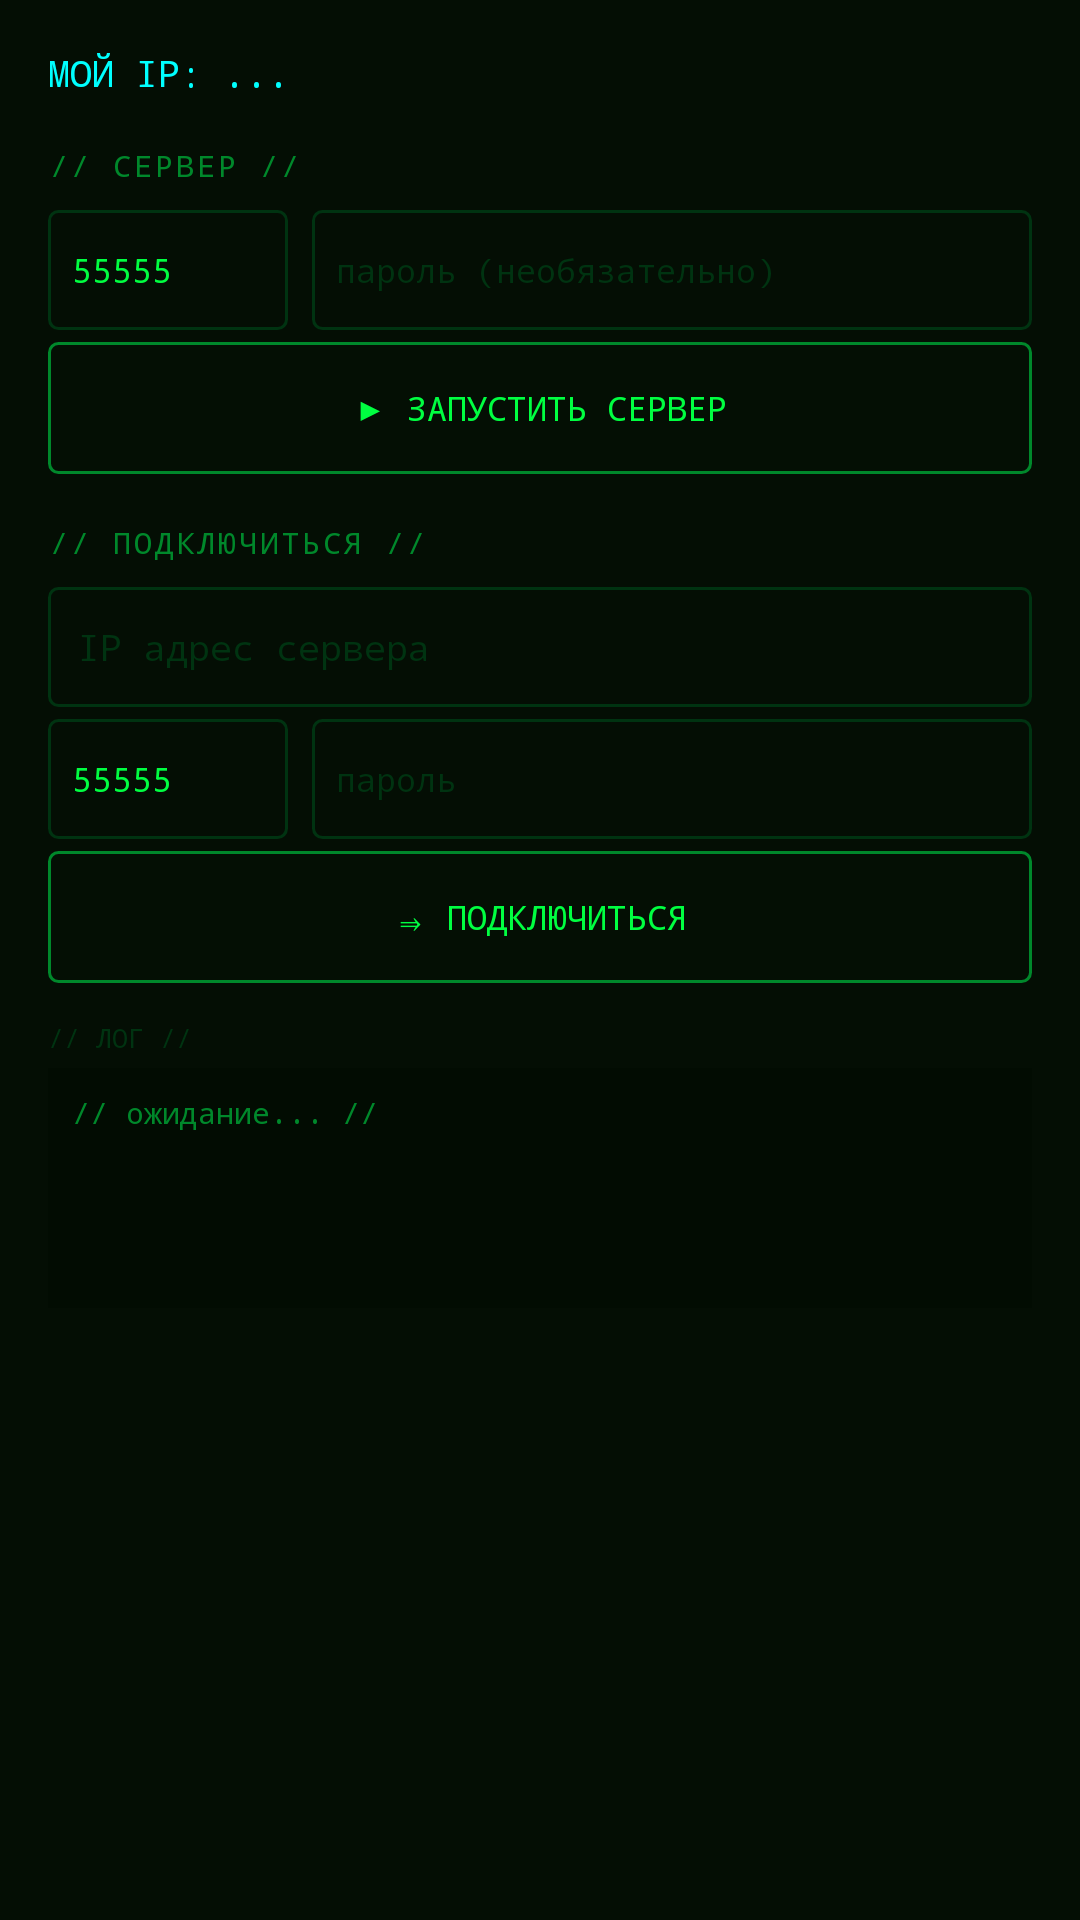

Here is an Android app screen rendered from its layout file. Give the layout XML and the strings, colors and styles it references.
<!-- AndroidManifest.xml: application theme Theme.HackMessenger -->
<!-- res/layout/dialog_network.xml -->
<?xml version="1.0" encoding="utf-8"?>
<ScrollView xmlns:android="http://schemas.android.com/apk/res/android"
    android:layout_width="match_parent"
    android:layout_height="wrap_content"
    android:background="@color/panel">

    <LinearLayout
        android:layout_width="match_parent"
        android:layout_height="wrap_content"
        android:orientation="vertical"
        android:padding="16dp">

        
        <TextView
            android:id="@+id/myIpText"
            android:layout_width="match_parent"
            android:layout_height="wrap_content"
            android:text="МОЙ IP: ..."
            android:textColor="@color/cyan"
            android:textSize="12sp"
            android:fontFamily="monospace"
            android:textIsSelectable="true"
            android:paddingBottom="16dp"/>

        
        <TextView android:layout_width="match_parent" android:layout_height="wrap_content"
            android:text="// СЕРВЕР //" android:textColor="@color/dg"
            android:textSize="10sp" android:fontFamily="monospace"
            android:letterSpacing="0.1" android:paddingBottom="8dp"/>

        <LinearLayout android:layout_width="match_parent" android:layout_height="wrap_content"
            android:orientation="horizontal" android:paddingBottom="4dp">
            <EditText android:id="@+id/editPort" android:layout_width="80dp" android:layout_height="40dp"
                android:background="@drawable/input_bg" android:textColor="@color/green"
                android:text="55555" android:textSize="11sp" android:fontFamily="monospace"
                android:paddingStart="8dp" android:inputType="number" android:hint="порт"/>
            <EditText android:id="@+id/editKey" android:layout_width="0dp" android:layout_height="40dp"
                android:layout_weight="1" android:layout_marginStart="8dp"
                android:background="@drawable/input_bg" android:textColor="@color/green"
                android:textColorHint="@color/ddg" android:hint="пароль (необязательно)"
                android:textSize="11sp" android:fontFamily="monospace"
                android:paddingStart="8dp" android:inputType="textPassword"/>
        </LinearLayout>

        <Button android:id="@+id/btnStartServer" android:layout_width="match_parent"
            android:layout_height="44dp" android:text="▶ ЗАПУСТИТЬ СЕРВЕР"
            android:textColor="@color/green" android:textSize="11sp" android:fontFamily="monospace"
            android:background="@drawable/btn_send_bg" android:layout_marginBottom="16dp"/>

        
        <TextView android:layout_width="match_parent" android:layout_height="wrap_content"
            android:text="// ПОДКЛЮЧИТЬСЯ //" android:textColor="@color/dg"
            android:textSize="10sp" android:fontFamily="monospace"
            android:letterSpacing="0.1" android:paddingBottom="8dp"/>

        <EditText android:id="@+id/editHost" android:layout_width="match_parent" android:layout_height="40dp"
            android:background="@drawable/input_bg" android:textColor="@color/green"
            android:textColorHint="@color/ddg" android:hint="IP адрес сервера"
            android:textSize="12sp" android:fontFamily="monospace"
            android:paddingStart="10dp" android:inputType="textUri"
            android:layout_marginBottom="4dp"/>

        <LinearLayout android:layout_width="match_parent" android:layout_height="wrap_content"
            android:orientation="horizontal" android:paddingBottom="4dp">
            <EditText android:id="@+id/editPort2" android:layout_width="80dp" android:layout_height="40dp"
                android:background="@drawable/input_bg" android:textColor="@color/green"
                android:text="55555" android:textSize="11sp" android:fontFamily="monospace"
                android:paddingStart="8dp" android:inputType="number" android:hint="порт"/>
            <EditText android:id="@+id/editKey2" android:layout_width="0dp" android:layout_height="40dp"
                android:layout_weight="1" android:layout_marginStart="8dp"
                android:background="@drawable/input_bg" android:textColor="@color/green"
                android:textColorHint="@color/ddg" android:hint="пароль"
                android:textSize="11sp" android:fontFamily="monospace"
                android:paddingStart="8dp" android:inputType="textPassword"/>
        </LinearLayout>

        <Button android:id="@+id/btnConnect" android:layout_width="match_parent"
            android:layout_height="44dp" android:text="⇒ ПОДКЛЮЧИТЬСЯ"
            android:textColor="@color/green" android:textSize="11sp" android:fontFamily="monospace"
            android:background="@drawable/btn_send_bg" android:layout_marginBottom="12dp"/>

        
        <TextView android:layout_width="match_parent" android:layout_height="wrap_content"
            android:text="// ЛОГ //" android:textColor="@color/ddg"
            android:textSize="9sp" android:fontFamily="monospace" android:paddingBottom="4dp"/>

        <TextView android:id="@+id/netLog" android:layout_width="match_parent"
            android:layout_height="80dp" android:background="@color/bg"
            android:textColor="@color/dg" android:textSize="10sp" android:fontFamily="monospace"
            android:padding="8dp" android:text="// ожидание... //"/>

    </LinearLayout>
</ScrollView>
<!-- resources referenced by this layout -->
<resources>
  <color name="bg">#020c02</color>
  <color name="cyan">#00ffff</color>
  <color name="ddg">#003311</color>
  <color name="dg">#00882b</color>
  <color name="green">#00ff41</color>
  <color name="panel">#040e04</color>
  <!-- drawable btn_send_bg (drawable) -->
  <?xml version="1.0" encoding="utf-8"?>
  <selector xmlns:android="http://schemas.android.com/apk/res/android">
      <item android:state_pressed="true">
          <shape>
              <solid android:color="#1400ff41"/>
              <stroke android:width="1dp" android:color="#00ff41"/>
              <corners android:radius="3dp"/>
          </shape>
      </item>
      <item>
          <shape>
              <solid android:color="#08003311"/>
              <stroke android:width="1dp" android:color="#00882b"/>
              <corners android:radius="3dp"/>
          </shape>
      </item>
  </selector>
  <!-- drawable input_bg (drawable) -->
  <?xml version="1.0" encoding="utf-8"?>
  <shape xmlns:android="http://schemas.android.com/apk/res/android">
      <solid android:color="#06002200"/>
      <stroke android:width="1dp" android:color="#003311"/>
      <corners android:radius="3dp"/>
  </shape>
  <style name="Theme.HackMessenger" parent="Theme.AppCompat.NoActionBar">
          <item name="android:windowBackground">@color/bg</item>
          <item name="android:colorPrimary">@color/green</item>
          <item name="android:colorPrimaryDark">@color/bg</item>
          <item name="android:colorAccent">@color/dg</item>
          <item name="android:statusBarColor">@color/bg</item>
          <item name="android:navigationBarColor">@color/panel</item>
          <item name="android:windowLightStatusBar">false</item>
          <item name="colorControlNormal">@color/dg</item>
          <item name="colorControlActivated">@color/green</item>
          <item name="alertDialogTheme">@style/HackDialog</item>
          <item name="android:editTextColor">@color/green</item>
      </style>
  <style name="HackDialog" parent="Theme.AppCompat.Dialog.Alert">
          <item name="android:windowBackground">@color/panel</item>
          <item name="android:textColor">@color/green</item>
          <item name="android:textColorPrimary">@color/green</item>
          <item name="colorAccent">@color/green</item>
      </style>
</resources>
